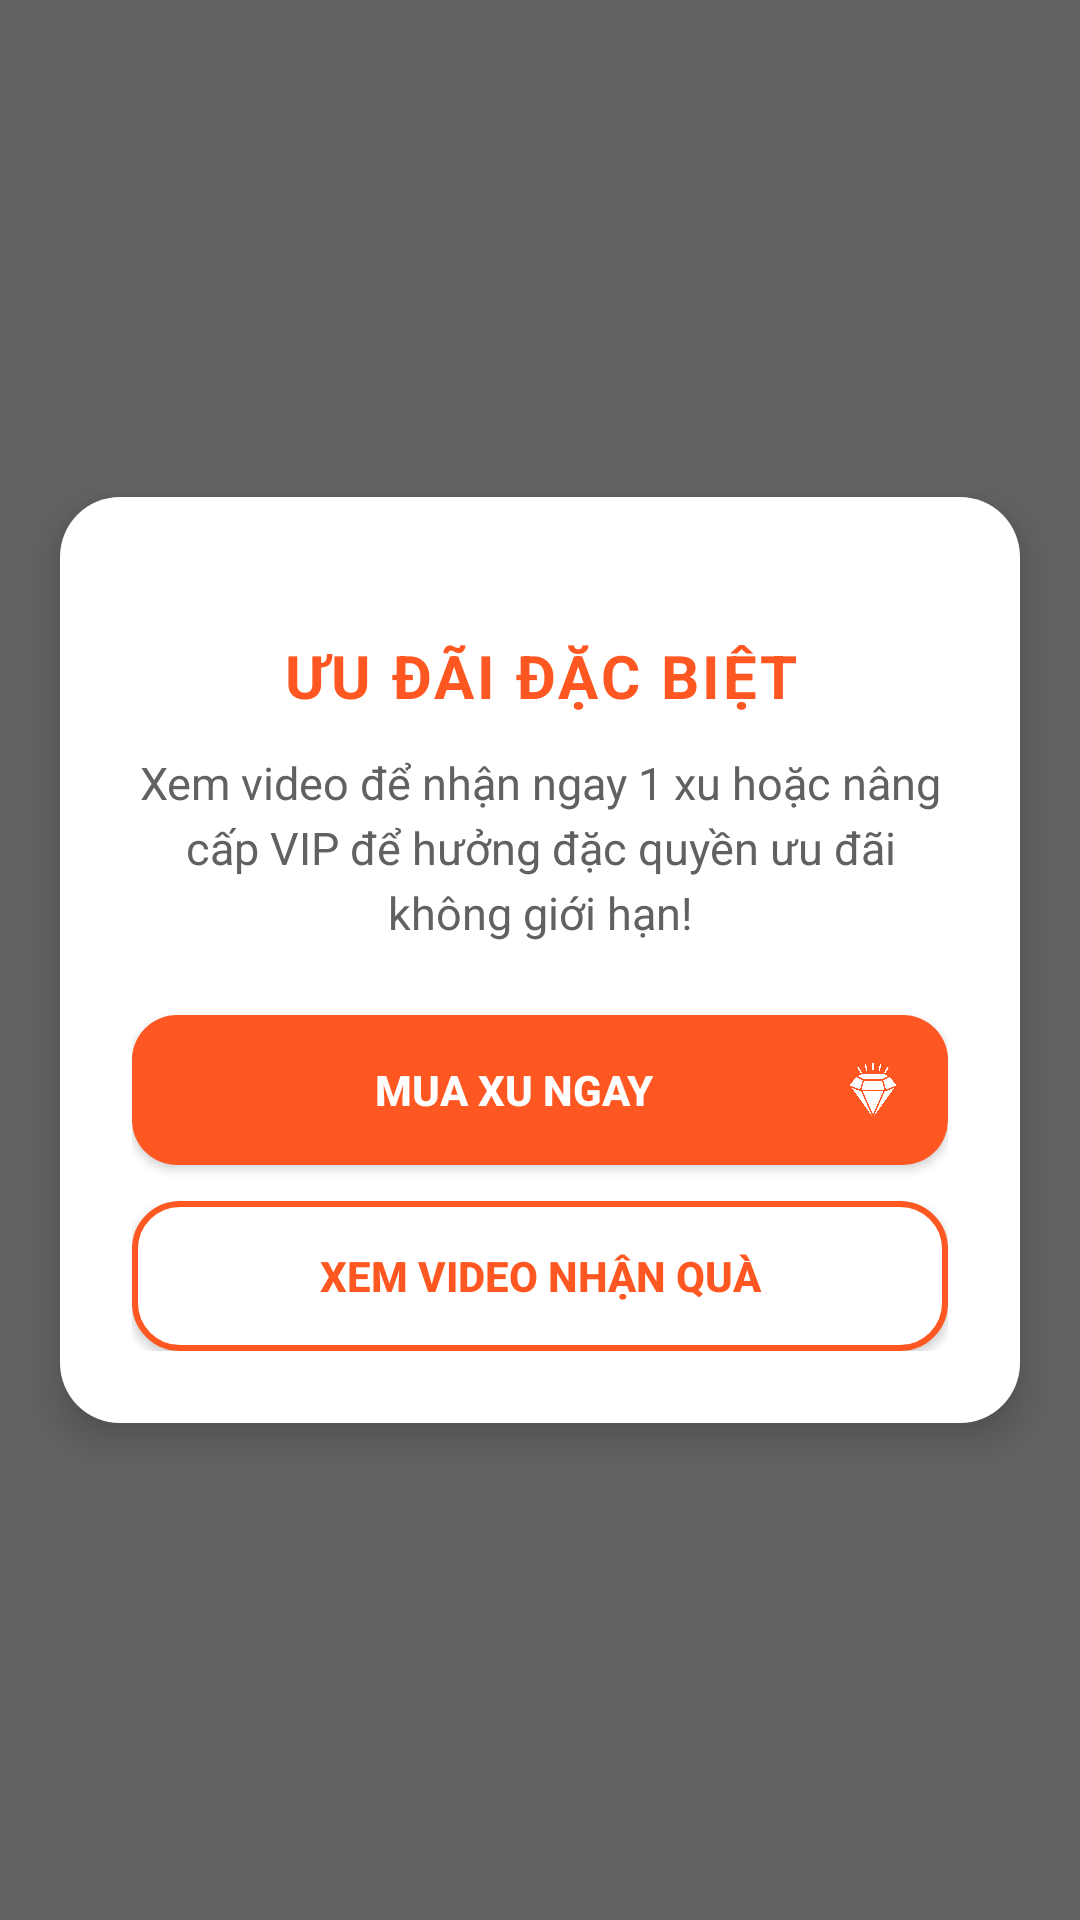

The Android layout XML behind this screen, and the referenced resources:
<!-- AndroidManifest.xml: application theme Theme.Test_bai2 -->
<!-- res/layout/dialog_upgrade.xml -->
<?xml version="1.0" encoding="utf-8"?>
<FrameLayout xmlns:android="http://schemas.android.com/apk/res/android"
    xmlns:app="http://schemas.android.com/apk/res-auto"
    android:layout_width="match_parent"
    android:layout_height="match_parent"
    android:background="#99000000"> <LinearLayout
    android:layout_width="320dp"
    android:layout_height="wrap_content"
    android:layout_gravity="center"
    android:orientation="vertical"
    android:background="@drawable/bg_dialog_white"
    android:padding="24dp"
    android:elevation="8dp">

    <ImageView
        android:id="@+id/btnClose"
        android:layout_width="24dp"
        android:layout_height="22dp"
        android:layout_gravity="end"
        android:background="?attr/selectableItemBackgroundBorderless"
        android:padding="4dp"
        android:src="@drawable/icon_thoat2"
        app:tint="#FF5722" />

    <TextView
        android:layout_width="match_parent"
        android:layout_height="wrap_content"
        android:text="ƯU ĐÃI ĐẶC BIỆT"
        android:textSize="20sp"
        android:textStyle="bold"
        android:textColor="#FF5722"
        android:gravity="center"
        android:letterSpacing="0.05"/>

    <TextView
        android:layout_width="match_parent"
        android:layout_height="wrap_content"
        android:text="Xem video để nhận ngay 1 xu hoặc nâng cấp VIP để hưởng đặc quyền ưu đãi không giới hạn!"
        android:textSize="15sp"
        android:textColor="#616161"
        android:gravity="center"
        android:layout_marginTop="12dp"
        android:lineSpacingExtra="4dp"/>

    <androidx.appcompat.widget.AppCompatButton
        android:id="@+id/btnPremium"
        android:layout_width="match_parent"
        android:layout_height="50dp"
        android:layout_marginTop="24dp"
        android:background="@drawable/bg_button_solid"
        android:text="MUA XU NGAY"
        android:textColor="#FFFFFF"
        android:textStyle="bold"
        android:drawableEnd="@drawable/icon_kcuong"
        app:drawableTint="#FFFFFF"
        android:paddingEnd="16dp"
        android:paddingStart="16dp"/>

    <androidx.appcompat.widget.AppCompatButton
        android:id="@+id/btnContinue"
        android:layout_width="match_parent"
        android:layout_height="50dp"
        android:layout_marginTop="12dp"
        android:background="@drawable/bg_button_outline"
        android:text="XEM VIDEO NHẬN QUÀ"
        android:textColor="#FF5722"
        android:textStyle="bold"
        android:drawableEnd="@drawable/icon_video"
        app:drawableTint="#FF5722"
        android:paddingEnd="16dp"
        android:paddingStart="16dp"/>

</LinearLayout>
</FrameLayout>
<!-- resources referenced by this layout -->
<resources>
  <!-- drawable bg_button_outline (drawable) -->
  <?xml version="1.0" encoding="utf-8"?>
  <shape xmlns:android="http://schemas.android.com/apk/res/android">
      <solid android:color="#FFFFFF"/> <stroke android:width="2dp" android:color="#FF5722"/> <corners android:radius="15dp"/>
  </shape>
  <!-- drawable bg_button_solid (drawable) -->
  <?xml version="1.0" encoding="utf-8"?>
  <shape xmlns:android="http://schemas.android.com/apk/res/android">
      <solid android:color="#FF5722"/> <corners android:radius="15dp"/>
  </shape>
  <!-- drawable bg_dialog_white (drawable) -->
  <?xml version="1.0" encoding="utf-8"?>
  <shape xmlns:android="http://schemas.android.com/apk/res/android">
      <solid android:color="#FFFFFF"/>
      <corners android:radius="20dp"/> </shape>
  <!-- drawable icon_kcuong (drawable) -->
  <layer-list xmlns:android="http://schemas.android.com/apk/res/android">
      <item
          android:width="18dp"
          android:height="18dp"
          android:drawable="@drawable/icon_kimcuong2"/>
  </layer-list>
  <!-- drawable icon_video (drawable) -->
  <layer-list xmlns:android="http://schemas.android.com/apk/res/android"
      xmlns:app="http://schemas.android.com/apk/res-auto">
      <item
          android:width="18dp"
          android:height="18dp"
          android:drawable="@drawable/icon_video2"
          app:tint="#FF5722"/>
  </layer-list>
  <style name="Theme.Test_bai2" parent="Base.Theme.Test_bai2" />
  <!-- drawable icon_kimcuong2: png bitmap (drawable, 17081 bytes) -->
  <style name="Base.Theme.Test_bai2" parent="Theme.Material3.DayNight.NoActionBar">
          
          
      </style>
</resources>
